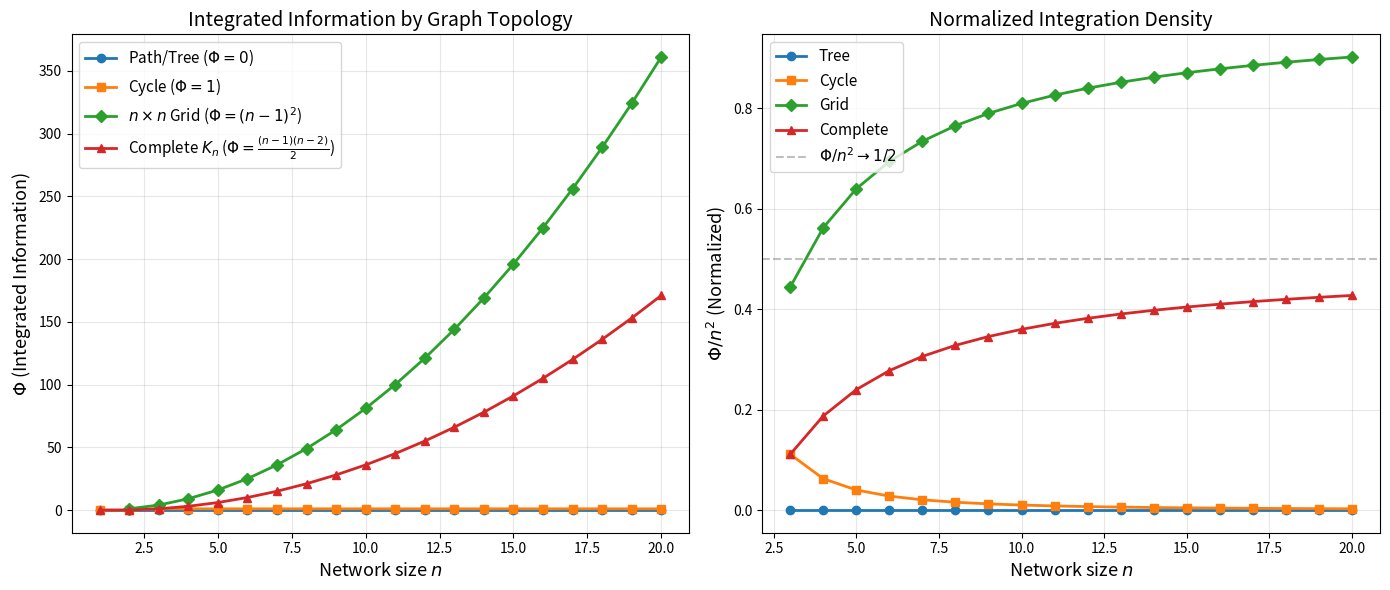

Generate this figure with matplotlib:
#!/usr/bin/env python3
"""
Integrated Information as a Topological Invariant: Demonstrations

Computes Phi (integrated information) = beta_1 (first Betti number)
for various graph topologies, demonstrating the key results from the
formal verification.
"""

import itertools
from typing import List, Tuple, Set


def betti_one(num_vertices: int, num_edges: int) -> int:
    """First Betti number for a connected graph.
    
    beta_1 = |E| - |V| + 1 = number of independent cycles.
    """
    assert num_edges >= num_vertices - 1, "Graph must be connected"
    return num_edges - num_vertices + 1


def phi(num_vertices: int, num_edges: int) -> int:
    """Integrated information Phi = beta_1."""
    return betti_one(num_vertices, num_edges)


def complete_graph_edges(n: int) -> int:
    """Number of edges in K_n."""
    return n * (n - 1) // 2


def complete_graph_phi(n: int) -> int:
    """Phi for the complete graph K_n."""
    if n <= 1:
        return 0
    return (n - 1) * (n - 2) // 2


def cycle_graph_phi(n: int) -> int:
    """Phi for the cycle graph C_n (n >= 3)."""
    assert n >= 3, "Cycle graph needs >= 3 vertices"
    return 1  # Always 1


def euler_relation(num_vertices: int, num_edges: int) -> bool:
    """Verify |V| - |E| = 1 - Phi for connected graphs."""
    p = phi(num_vertices, num_edges)
    return num_vertices - num_edges == 1 - p


# ============================================================
# Demonstrations
# ============================================================

def demo_tree():
    """Theorem 1: Trees have Phi = 0."""
    print("=" * 60)
    print("THEOREM 1: Trees have Phi = 0")
    print("=" * 60)
    for n in range(1, 11):
        edges = n - 1  # Tree on n vertices has n-1 edges
        p = phi(n, edges) if n >= 1 else 0
        print(f"  Path graph P_{n}: |V|={n}, |E|={edges}, Phi={p}")
    print()


def demo_cycles():
    """Theorem 2: Cycle graphs have Phi = 1."""
    print("=" * 60)
    print("THEOREM 2: Cycle graphs have Phi = 1")
    print("=" * 60)
    for n in range(3, 13):
        edges = n  # Cycle on n vertices has n edges
        p = phi(n, edges)
        print(f"  Cycle graph C_{n}: |V|={n}, |E|={edges}, Phi={p}")
    print()


def demo_complete():
    """Theorem 3: Complete graphs have Phi = (n-1)(n-2)/2."""
    print("=" * 60)
    print("THEOREM 3: Complete graphs K_n have Phi = (n-1)(n-2)/2")
    print("=" * 60)
    for n in range(1, 13):
        edges = complete_graph_edges(n)
        p = complete_graph_phi(n)
        formula = f"({n}-1)({n}-2)/2 = {p}"
        print(f"  K_{n:2d}: |V|={n:2d}, |E|={edges:3d}, Phi={p:3d}  [{formula}]")
    print()


def demo_euler():
    """Theorem 5: Euler relation |V| - |E| = 1 - Phi."""
    print("=" * 60)
    print("THEOREM 5: Euler relation |V| - |E| = 1 - Phi")
    print("=" * 60)
    test_cases = [
        ("Path P_5", 5, 4),
        ("Cycle C_6", 6, 6),
        ("K_5", 5, 10),
        ("K_10", 10, 45),
        ("Petersen", 10, 15),  # Petersen graph
    ]
    for name, v, e in test_cases:
        p = phi(v, e)
        lhs = v - e
        rhs = 1 - p
        check = "✓" if lhs == rhs else "✗"
        print(f"  {name:12s}: |V|-|E| = {v}-{e} = {lhs:3d}, "
              f"1-Phi = 1-{p} = {rhs:3d}  [{check}]")
    print()


def demo_uniform_sheaf():
    """Theorem 6: Uniform sheaf dim H^1 = d * beta_1."""
    print("=" * 60)
    print("THEOREM 6: Uniform sheaf dim H^1 = d * beta_1")
    print("=" * 60)
    for d in [1, 2, 3, 5]:
        for name, v, e in [("C_5", 5, 5), ("K_4", 4, 6), ("K_5", 5, 10)]:
            b1 = phi(v, e)
            dimH1 = d * b1
            print(f"  d={d}, {name}: beta_1={b1}, dim H^1 = {d}*{b1} = {dimH1}")
    print()


def demo_quadratic_scaling():
    """Demonstrate quadratic scaling of Phi for complete graphs."""
    print("=" * 60)
    print("SCALING: Phi grows quadratically for complete graphs")
    print("=" * 60)
    for n in [10, 50, 100, 500, 1000]:
        p = complete_graph_phi(n)
        ratio = p / n**2 if n > 0 else 0
        print(f"  K_{n:4d}: Phi = {p:>10,d}  "
              f"(Phi/n^2 = {ratio:.4f}, approaches 0.5)")
    print()


def demo_consciousness_spectrum():
    """Show the spectrum of Phi for different architectures."""
    print("=" * 60)
    print("CONSCIOUSNESS SPECTRUM: Phi for various architectures")
    print("=" * 60)
    
    architectures = [
        ("Chain (feedforward)", 10, 9, "No cycles, no integration"),
        ("Ring (recurrent)", 10, 10, "One cycle, minimal integration"),
        ("Binary tree", 15, 14, "Hierarchical, no integration"),
        ("Ladder graph", 10, 13, "Two cycles, moderate integration"),
        ("Grid 3x3", 9, 12, "Several cycles"),
        ("Cube graph", 8, 12, "Complex 3D structure"),
        ("Petersen graph", 10, 15, "High symmetry, many cycles"),
        ("Complete K_5", 5, 10, "Maximal for 5 nodes"),
        ("Complete K_10", 10, 45, "Maximal for 10 nodes"),
    ]
    
    for name, v, e, desc in architectures:
        p = phi(v, e)
        bar = "█" * p + "░" * max(0, 36 - p)
        print(f"  {name:22s} Phi={p:3d} |{bar[:36]}| {desc}")
    print()


if __name__ == "__main__":
    print("\n" + "=" * 60)
    print("INTEGRATED INFORMATION AS A TOPOLOGICAL INVARIANT")
    print("Phi = beta_1 = dim H^1 = |E| - |V| + 1")
    print("=" * 60 + "\n")
    
    demo_tree()
    demo_cycles()
    demo_complete()
    demo_euler()
    demo_uniform_sheaf()
    demo_quadratic_scaling()
    demo_consciousness_spectrum()
    
    print("All demonstrations complete.")


#!/usr/bin/env python3
"""Visualization: Phi scaling for different graph families."""
import matplotlib.pyplot as plt
import numpy as np

def main():
    ns = np.arange(1, 21)
    
    # Phi for different graph families
    phi_tree = np.zeros_like(ns)
    phi_cycle = np.array([0 if n < 3 else 1 for n in ns])
    phi_complete = np.array([(n-1)*(n-2)//2 for n in ns])
    phi_grid = np.array([max(0, 2*(n-1) + 1 - 2*n + 1) if n >= 2 else 0 for n in ns])
    # For an n x n grid: |V| = n^2, |E| = 2n(n-1), phi = 2n(n-1) - n^2 + 1 = (n-1)^2
    phi_grid_sq = np.array([(n-1)**2 for n in ns])
    
    fig, (ax1, ax2) = plt.subplots(1, 2, figsize=(14, 6))
    
    # Left: Linear scale
    ax1.plot(ns, phi_tree, 'o-', label='Path/Tree ($\\Phi = 0$)', linewidth=2, markersize=6)
    ax1.plot(ns, phi_cycle, 's-', label='Cycle ($\\Phi = 1$)', linewidth=2, markersize=6)
    ax1.plot(ns[1:], phi_grid_sq[1:], 'D-', label='$n \\times n$ Grid ($\\Phi = (n-1)^2$)', linewidth=2, markersize=6)
    ax1.plot(ns, phi_complete, '^-', label='Complete $K_n$ ($\\Phi = \\frac{(n-1)(n-2)}{2}$)', linewidth=2, markersize=6)
    ax1.set_xlabel('Network size $n$', fontsize=13)
    ax1.set_ylabel('$\\Phi$ (Integrated Information)', fontsize=13)
    ax1.set_title('Integrated Information by Graph Topology', fontsize=14)
    ax1.legend(fontsize=11)
    ax1.grid(True, alpha=0.3)
    
    # Right: Normalized by n^2
    ax2.plot(ns[2:], phi_tree[2:] / ns[2:]**2, 'o-', label='Tree', linewidth=2, markersize=6)
    ax2.plot(ns[2:], phi_cycle[2:] / ns[2:]**2, 's-', label='Cycle', linewidth=2, markersize=6)
    ax2.plot(ns[2:], phi_grid_sq[2:] / ns[2:]**2, 'D-', label='Grid', linewidth=2, markersize=6)
    ax2.plot(ns[2:], phi_complete[2:] / ns[2:]**2, '^-', label='Complete', linewidth=2, markersize=6)
    ax2.axhline(y=0.5, color='gray', linestyle='--', alpha=0.5, label='$\\Phi/n^2 \\to 1/2$')
    ax2.set_xlabel('Network size $n$', fontsize=13)
    ax2.set_ylabel('$\\Phi / n^2$ (Normalized)', fontsize=13)
    ax2.set_title('Normalized Integration Density', fontsize=14)
    ax2.legend(fontsize=11)
    ax2.grid(True, alpha=0.3)
    
    plt.tight_layout()
    plt.savefig('phi_scaling.png', dpi=150, bbox_inches='tight')
    print("Saved phi_scaling.png")

if __name__ == "__main__":
    main()
